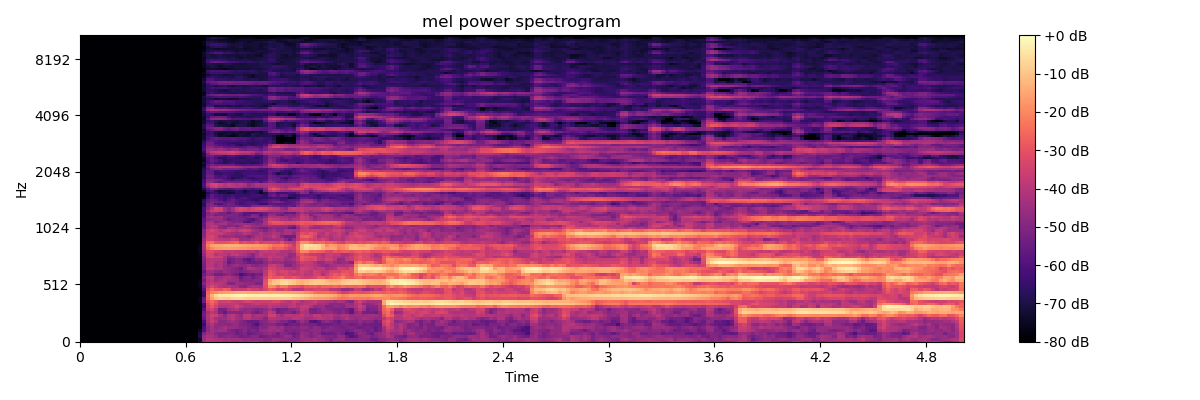

Source data for this figure (header and first rows):
-8.000000000000000000e+01, -8.000000000000000000e+01, -8.000000000000000000e+01, -8.000000000000000000e+01, -8.000000000000000000e+01, -8.000000000000000000e+01, -8.000000000000000000e+01, -8.000000000000000000e+01, -8.000000000000000000e+01, -8.000000000000000000e+01, -8.000000000000000000e+01, -8.000000000000000000e+01, -8.000000000000000000e+01, -8.000000000000000000e+01, -8.000000000000000000e+01, -8.000000000000000000e+01, -8.000000000000000000e+01, -8.000000000000000000e+01, -8.000000000000000000e+01, -8.000000000000000000e+01, -8.000000000000000000e+01, -7.696686553955078125e+01, -8.000000000000000000e+01, -8.000000000000000000e+01
-8.000000000000000000e+01, -8.000000000000000000e+01, -8.000000000000000000e+01, -8.000000000000000000e+01, -8.000000000000000000e+01, -8.000000000000000000e+01, -8.000000000000000000e+01, -8.000000000000000000e+01, -8.000000000000000000e+01, -8.000000000000000000e+01, -8.000000000000000000e+01, -8.000000000000000000e+01, -8.000000000000000000e+01, -8.000000000000000000e+01, -8.000000000000000000e+01, -8.000000000000000000e+01, -8.000000000000000000e+01, -8.000000000000000000e+01, -8.000000000000000000e+01, -8.000000000000000000e+01, -8.000000000000000000e+01, -7.864508819580078125e+01, -8.000000000000000000e+01, -8.000000000000000000e+01
-8.000000000000000000e+01, -8.000000000000000000e+01, -8.000000000000000000e+01, -8.000000000000000000e+01, -8.000000000000000000e+01, -8.000000000000000000e+01, -8.000000000000000000e+01, -8.000000000000000000e+01, -8.000000000000000000e+01, -8.000000000000000000e+01, -8.000000000000000000e+01, -8.000000000000000000e+01, -8.000000000000000000e+01, -8.000000000000000000e+01, -8.000000000000000000e+01, -8.000000000000000000e+01, -8.000000000000000000e+01, -8.000000000000000000e+01, -8.000000000000000000e+01, -8.000000000000000000e+01, -8.000000000000000000e+01, -8.000000000000000000e+01, -8.000000000000000000e+01, -8.000000000000000000e+01
-8.000000000000000000e+01, -8.000000000000000000e+01, -8.000000000000000000e+01, -8.000000000000000000e+01, -8.000000000000000000e+01, -8.000000000000000000e+01, -8.000000000000000000e+01, -8.000000000000000000e+01, -8.000000000000000000e+01, -8.000000000000000000e+01, -8.000000000000000000e+01, -8.000000000000000000e+01, -8.000000000000000000e+01, -8.000000000000000000e+01, -8.000000000000000000e+01, -8.000000000000000000e+01, -8.000000000000000000e+01, -8.000000000000000000e+01, -8.000000000000000000e+01, -8.000000000000000000e+01, -8.000000000000000000e+01, -8.000000000000000000e+01, -8.000000000000000000e+01, -8.000000000000000000e+01
-8.000000000000000000e+01, -8.000000000000000000e+01, -8.000000000000000000e+01, -8.000000000000000000e+01, -8.000000000000000000e+01, -8.000000000000000000e+01, -8.000000000000000000e+01, -8.000000000000000000e+01, -8.000000000000000000e+01, -8.000000000000000000e+01, -8.000000000000000000e+01, -8.000000000000000000e+01, -8.000000000000000000e+01, -8.000000000000000000e+01, -8.000000000000000000e+01, -8.000000000000000000e+01, -8.000000000000000000e+01, -8.000000000000000000e+01, -8.000000000000000000e+01, -8.000000000000000000e+01, -8.000000000000000000e+01, -8.000000000000000000e+01, -8.000000000000000000e+01, -8.000000000000000000e+01
-8.000000000000000000e+01, -8.000000000000000000e+01, -8.000000000000000000e+01, -8.000000000000000000e+01, -8.000000000000000000e+01, -8.000000000000000000e+01, -8.000000000000000000e+01, -8.000000000000000000e+01, -8.000000000000000000e+01, -8.000000000000000000e+01, -8.000000000000000000e+01, -8.000000000000000000e+01, -8.000000000000000000e+01, -8.000000000000000000e+01, -8.000000000000000000e+01, -8.000000000000000000e+01, -8.000000000000000000e+01, -8.000000000000000000e+01, -8.000000000000000000e+01, -8.000000000000000000e+01, -8.000000000000000000e+01, -8.000000000000000000e+01, -8.000000000000000000e+01, -8.000000000000000000e+01
-8.000000000000000000e+01, -8.000000000000000000e+01, -8.000000000000000000e+01, -8.000000000000000000e+01, -8.000000000000000000e+01, -8.000000000000000000e+01, -8.000000000000000000e+01, -8.000000000000000000e+01, -8.000000000000000000e+01, -8.000000000000000000e+01, -8.000000000000000000e+01, -8.000000000000000000e+01, -8.000000000000000000e+01, -8.000000000000000000e+01, -8.000000000000000000e+01, -8.000000000000000000e+01, -8.000000000000000000e+01, -8.000000000000000000e+01, -8.000000000000000000e+01, -8.000000000000000000e+01, -8.000000000000000000e+01, -8.000000000000000000e+01, -8.000000000000000000e+01, -8.000000000000000000e+01
-8.000000000000000000e+01, -8.000000000000000000e+01, -8.000000000000000000e+01, -8.000000000000000000e+01, -8.000000000000000000e+01, -8.000000000000000000e+01, -8.000000000000000000e+01, -8.000000000000000000e+01, -8.000000000000000000e+01, -8.000000000000000000e+01, -8.000000000000000000e+01, -8.000000000000000000e+01, -8.000000000000000000e+01, -8.000000000000000000e+01, -8.000000000000000000e+01, -8.000000000000000000e+01, -8.000000000000000000e+01, -8.000000000000000000e+01, -8.000000000000000000e+01, -8.000000000000000000e+01, -8.000000000000000000e+01, -8.000000000000000000e+01, -8.000000000000000000e+01, -8.000000000000000000e+01
-8.000000000000000000e+01, -8.000000000000000000e+01, -8.000000000000000000e+01, -8.000000000000000000e+01, -8.000000000000000000e+01, -8.000000000000000000e+01, -8.000000000000000000e+01, -8.000000000000000000e+01, -8.000000000000000000e+01, -8.000000000000000000e+01, -8.000000000000000000e+01, -8.000000000000000000e+01, -8.000000000000000000e+01, -8.000000000000000000e+01, -8.000000000000000000e+01, -8.000000000000000000e+01, -8.000000000000000000e+01, -8.000000000000000000e+01, -8.000000000000000000e+01, -8.000000000000000000e+01, -8.000000000000000000e+01, -8.000000000000000000e+01, -8.000000000000000000e+01, -8.000000000000000000e+01
-8.000000000000000000e+01, -8.000000000000000000e+01, -8.000000000000000000e+01, -8.000000000000000000e+01, -8.000000000000000000e+01, -8.000000000000000000e+01, -8.000000000000000000e+01, -8.000000000000000000e+01, -8.000000000000000000e+01, -8.000000000000000000e+01, -8.000000000000000000e+01, -8.000000000000000000e+01, -8.000000000000000000e+01, -8.000000000000000000e+01, -8.000000000000000000e+01, -8.000000000000000000e+01, -8.000000000000000000e+01, -8.000000000000000000e+01, -8.000000000000000000e+01, -8.000000000000000000e+01, -8.000000000000000000e+01, -8.000000000000000000e+01, -8.000000000000000000e+01, -8.000000000000000000e+01
-8.000000000000000000e+01, -8.000000000000000000e+01, -8.000000000000000000e+01, -8.000000000000000000e+01, -8.000000000000000000e+01, -8.000000000000000000e+01, -8.000000000000000000e+01, -8.000000000000000000e+01, -8.000000000000000000e+01, -8.000000000000000000e+01, -8.000000000000000000e+01, -8.000000000000000000e+01, -8.000000000000000000e+01, -8.000000000000000000e+01, -8.000000000000000000e+01, -8.000000000000000000e+01, -8.000000000000000000e+01, -8.000000000000000000e+01, -8.000000000000000000e+01, -8.000000000000000000e+01, -8.000000000000000000e+01, -8.000000000000000000e+01, -8.000000000000000000e+01, -8.000000000000000000e+01
-8.000000000000000000e+01, -8.000000000000000000e+01, -8.000000000000000000e+01, -8.000000000000000000e+01, -8.000000000000000000e+01, -8.000000000000000000e+01, -8.000000000000000000e+01, -8.000000000000000000e+01, -8.000000000000000000e+01, -8.000000000000000000e+01, -8.000000000000000000e+01, -8.000000000000000000e+01, -8.000000000000000000e+01, -8.000000000000000000e+01, -8.000000000000000000e+01, -8.000000000000000000e+01, -8.000000000000000000e+01, -8.000000000000000000e+01, -8.000000000000000000e+01, -8.000000000000000000e+01, -8.000000000000000000e+01, -8.000000000000000000e+01, -8.000000000000000000e+01, -8.000000000000000000e+01
-8.000000000000000000e+01, -8.000000000000000000e+01, -8.000000000000000000e+01, -8.000000000000000000e+01, -8.000000000000000000e+01, -8.000000000000000000e+01, -8.000000000000000000e+01, -8.000000000000000000e+01, -8.000000000000000000e+01, -8.000000000000000000e+01, -8.000000000000000000e+01, -8.000000000000000000e+01, -8.000000000000000000e+01, -8.000000000000000000e+01, -8.000000000000000000e+01, -8.000000000000000000e+01, -8.000000000000000000e+01, -8.000000000000000000e+01, -8.000000000000000000e+01, -8.000000000000000000e+01, -8.000000000000000000e+01, -8.000000000000000000e+01, -8.000000000000000000e+01, -8.000000000000000000e+01
-8.000000000000000000e+01, -8.000000000000000000e+01, -8.000000000000000000e+01, -8.000000000000000000e+01, -8.000000000000000000e+01, -8.000000000000000000e+01, -8.000000000000000000e+01, -8.000000000000000000e+01, -8.000000000000000000e+01, -8.000000000000000000e+01, -8.000000000000000000e+01, -8.000000000000000000e+01, -8.000000000000000000e+01, -8.000000000000000000e+01, -8.000000000000000000e+01, -8.000000000000000000e+01, -8.000000000000000000e+01, -8.000000000000000000e+01, -8.000000000000000000e+01, -8.000000000000000000e+01, -8.000000000000000000e+01, -8.000000000000000000e+01, -8.000000000000000000e+01, -8.000000000000000000e+01
-8.000000000000000000e+01, -8.000000000000000000e+01, -8.000000000000000000e+01, -8.000000000000000000e+01, -8.000000000000000000e+01, -8.000000000000000000e+01, -8.000000000000000000e+01, -8.000000000000000000e+01, -8.000000000000000000e+01, -8.000000000000000000e+01, -8.000000000000000000e+01, -8.000000000000000000e+01, -8.000000000000000000e+01, -8.000000000000000000e+01, -8.000000000000000000e+01, -8.000000000000000000e+01, -8.000000000000000000e+01, -8.000000000000000000e+01, -8.000000000000000000e+01, -8.000000000000000000e+01, -8.000000000000000000e+01, -8.000000000000000000e+01, -8.000000000000000000e+01, -8.000000000000000000e+01
-8.000000000000000000e+01, -8.000000000000000000e+01, -8.000000000000000000e+01, -8.000000000000000000e+01, -8.000000000000000000e+01, -8.000000000000000000e+01, -8.000000000000000000e+01, -8.000000000000000000e+01, -8.000000000000000000e+01, -8.000000000000000000e+01, -8.000000000000000000e+01, -8.000000000000000000e+01, -8.000000000000000000e+01, -8.000000000000000000e+01, -8.000000000000000000e+01, -8.000000000000000000e+01, -8.000000000000000000e+01, -8.000000000000000000e+01, -8.000000000000000000e+01, -8.000000000000000000e+01, -8.000000000000000000e+01, -8.000000000000000000e+01, -8.000000000000000000e+01, -8.000000000000000000e+01
-8.000000000000000000e+01, -8.000000000000000000e+01, -8.000000000000000000e+01, -8.000000000000000000e+01, -8.000000000000000000e+01, -8.000000000000000000e+01, -8.000000000000000000e+01, -8.000000000000000000e+01, -8.000000000000000000e+01, -8.000000000000000000e+01, -8.000000000000000000e+01, -8.000000000000000000e+01, -8.000000000000000000e+01, -8.000000000000000000e+01, -8.000000000000000000e+01, -8.000000000000000000e+01, -8.000000000000000000e+01, -8.000000000000000000e+01, -8.000000000000000000e+01, -8.000000000000000000e+01, -8.000000000000000000e+01, -8.000000000000000000e+01, -8.000000000000000000e+01, -8.000000000000000000e+01
-8.000000000000000000e+01, -8.000000000000000000e+01, -8.000000000000000000e+01, -8.000000000000000000e+01, -8.000000000000000000e+01, -8.000000000000000000e+01, -8.000000000000000000e+01, -8.000000000000000000e+01, -8.000000000000000000e+01, -8.000000000000000000e+01, -8.000000000000000000e+01, -8.000000000000000000e+01, -8.000000000000000000e+01, -8.000000000000000000e+01, -8.000000000000000000e+01, -8.000000000000000000e+01, -8.000000000000000000e+01, -8.000000000000000000e+01, -8.000000000000000000e+01, -8.000000000000000000e+01, -8.000000000000000000e+01, -8.000000000000000000e+01, -8.000000000000000000e+01, -8.000000000000000000e+01
-8.000000000000000000e+01, -8.000000000000000000e+01, -8.000000000000000000e+01, -8.000000000000000000e+01, -8.000000000000000000e+01, -8.000000000000000000e+01, -8.000000000000000000e+01, -8.000000000000000000e+01, -8.000000000000000000e+01, -8.000000000000000000e+01, -8.000000000000000000e+01, -8.000000000000000000e+01, -8.000000000000000000e+01, -8.000000000000000000e+01, -8.000000000000000000e+01, -8.000000000000000000e+01, -8.000000000000000000e+01, -8.000000000000000000e+01, -8.000000000000000000e+01, -8.000000000000000000e+01, -8.000000000000000000e+01, -8.000000000000000000e+01, -8.000000000000000000e+01, -8.000000000000000000e+01
-8.000000000000000000e+01, -8.000000000000000000e+01, -8.000000000000000000e+01, -8.000000000000000000e+01, -8.000000000000000000e+01, -8.000000000000000000e+01, -8.000000000000000000e+01, -8.000000000000000000e+01, -8.000000000000000000e+01, -8.000000000000000000e+01, -8.000000000000000000e+01, -8.000000000000000000e+01, -8.000000000000000000e+01, -8.000000000000000000e+01, -8.000000000000000000e+01, -8.000000000000000000e+01, -8.000000000000000000e+01, -8.000000000000000000e+01, -8.000000000000000000e+01, -8.000000000000000000e+01, -8.000000000000000000e+01, -8.000000000000000000e+01, -8.000000000000000000e+01, -8.000000000000000000e+01
-8.000000000000000000e+01, -8.000000000000000000e+01, -8.000000000000000000e+01, -8.000000000000000000e+01, -8.000000000000000000e+01, -8.000000000000000000e+01, -8.000000000000000000e+01, -8.000000000000000000e+01, -8.000000000000000000e+01, -8.000000000000000000e+01, -8.000000000000000000e+01, -8.000000000000000000e+01, -8.000000000000000000e+01, -8.000000000000000000e+01, -8.000000000000000000e+01, -8.000000000000000000e+01, -8.000000000000000000e+01, -8.000000000000000000e+01, -8.000000000000000000e+01, -8.000000000000000000e+01, -8.000000000000000000e+01, -8.000000000000000000e+01, -8.000000000000000000e+01, -8.000000000000000000e+01
-8.000000000000000000e+01, -8.000000000000000000e+01, -8.000000000000000000e+01, -8.000000000000000000e+01, -8.000000000000000000e+01, -8.000000000000000000e+01, -8.000000000000000000e+01, -8.000000000000000000e+01, -8.000000000000000000e+01, -8.000000000000000000e+01, -8.000000000000000000e+01, -8.000000000000000000e+01, -8.000000000000000000e+01, -8.000000000000000000e+01, -8.000000000000000000e+01, -8.000000000000000000e+01, -8.000000000000000000e+01, -8.000000000000000000e+01, -8.000000000000000000e+01, -8.000000000000000000e+01, -8.000000000000000000e+01, -8.000000000000000000e+01, -8.000000000000000000e+01, -8.000000000000000000e+01
-8.000000000000000000e+01, -8.000000000000000000e+01, -8.000000000000000000e+01, -8.000000000000000000e+01, -8.000000000000000000e+01, -8.000000000000000000e+01, -8.000000000000000000e+01, -8.000000000000000000e+01, -8.000000000000000000e+01, -8.000000000000000000e+01, -8.000000000000000000e+01, -8.000000000000000000e+01, -8.000000000000000000e+01, -8.000000000000000000e+01, -8.000000000000000000e+01, -8.000000000000000000e+01, -8.000000000000000000e+01, -8.000000000000000000e+01, -8.000000000000000000e+01, -8.000000000000000000e+01, -8.000000000000000000e+01, -8.000000000000000000e+01, -8.000000000000000000e+01, -8.000000000000000000e+01
-8.000000000000000000e+01, -8.000000000000000000e+01, -8.000000000000000000e+01, -8.000000000000000000e+01, -8.000000000000000000e+01, -8.000000000000000000e+01, -8.000000000000000000e+01, -8.000000000000000000e+01, -8.000000000000000000e+01, -8.000000000000000000e+01, -8.000000000000000000e+01, -8.000000000000000000e+01, -8.000000000000000000e+01, -8.000000000000000000e+01, -8.000000000000000000e+01, -8.000000000000000000e+01, -8.000000000000000000e+01, -8.000000000000000000e+01, -8.000000000000000000e+01, -8.000000000000000000e+01, -8.000000000000000000e+01, -8.000000000000000000e+01, -8.000000000000000000e+01, -8.000000000000000000e+01
-8.000000000000000000e+01, -8.000000000000000000e+01, -8.000000000000000000e+01, -8.000000000000000000e+01, -8.000000000000000000e+01, -8.000000000000000000e+01, -8.000000000000000000e+01, -8.000000000000000000e+01, -8.000000000000000000e+01, -8.000000000000000000e+01, -8.000000000000000000e+01, -8.000000000000000000e+01, -8.000000000000000000e+01, -8.000000000000000000e+01, -8.000000000000000000e+01, -8.000000000000000000e+01, -8.000000000000000000e+01, -8.000000000000000000e+01, -8.000000000000000000e+01, -8.000000000000000000e+01, -8.000000000000000000e+01, -8.000000000000000000e+01, -8.000000000000000000e+01, -8.000000000000000000e+01
-8.000000000000000000e+01, -8.000000000000000000e+01, -8.000000000000000000e+01, -8.000000000000000000e+01, -8.000000000000000000e+01, -8.000000000000000000e+01, -8.000000000000000000e+01, -8.000000000000000000e+01, -8.000000000000000000e+01, -8.000000000000000000e+01, -8.000000000000000000e+01, -8.000000000000000000e+01, -8.000000000000000000e+01, -8.000000000000000000e+01, -8.000000000000000000e+01, -8.000000000000000000e+01, -8.000000000000000000e+01, -8.000000000000000000e+01, -8.000000000000000000e+01, -8.000000000000000000e+01, -8.000000000000000000e+01, -8.000000000000000000e+01, -8.000000000000000000e+01, -8.000000000000000000e+01
-8.000000000000000000e+01, -8.000000000000000000e+01, -8.000000000000000000e+01, -8.000000000000000000e+01, -8.000000000000000000e+01, -8.000000000000000000e+01, -8.000000000000000000e+01, -8.000000000000000000e+01, -8.000000000000000000e+01, -8.000000000000000000e+01, -8.000000000000000000e+01, -8.000000000000000000e+01, -8.000000000000000000e+01, -8.000000000000000000e+01, -8.000000000000000000e+01, -8.000000000000000000e+01, -8.000000000000000000e+01, -8.000000000000000000e+01, -8.000000000000000000e+01, -8.000000000000000000e+01, -8.000000000000000000e+01, -8.000000000000000000e+01, -8.000000000000000000e+01, -8.000000000000000000e+01
-8.000000000000000000e+01, -8.000000000000000000e+01, -8.000000000000000000e+01, -8.000000000000000000e+01, -8.000000000000000000e+01, -8.000000000000000000e+01, -8.000000000000000000e+01, -8.000000000000000000e+01, -8.000000000000000000e+01, -8.000000000000000000e+01, -8.000000000000000000e+01, -8.000000000000000000e+01, -8.000000000000000000e+01, -8.000000000000000000e+01, -8.000000000000000000e+01, -8.000000000000000000e+01, -8.000000000000000000e+01, -8.000000000000000000e+01, -8.000000000000000000e+01, -8.000000000000000000e+01, -8.000000000000000000e+01, -8.000000000000000000e+01, -8.000000000000000000e+01, -8.000000000000000000e+01
-8.000000000000000000e+01, -8.000000000000000000e+01, -8.000000000000000000e+01, -8.000000000000000000e+01, -8.000000000000000000e+01, -8.000000000000000000e+01, -8.000000000000000000e+01, -8.000000000000000000e+01, -8.000000000000000000e+01, -8.000000000000000000e+01, -8.000000000000000000e+01, -8.000000000000000000e+01, -8.000000000000000000e+01, -8.000000000000000000e+01, -8.000000000000000000e+01, -8.000000000000000000e+01, -8.000000000000000000e+01, -8.000000000000000000e+01, -8.000000000000000000e+01, -8.000000000000000000e+01, -8.000000000000000000e+01, -8.000000000000000000e+01, -8.000000000000000000e+01, -8.000000000000000000e+01
-8.000000000000000000e+01, -8.000000000000000000e+01, -8.000000000000000000e+01, -8.000000000000000000e+01, -8.000000000000000000e+01, -8.000000000000000000e+01, -8.000000000000000000e+01, -8.000000000000000000e+01, -8.000000000000000000e+01, -8.000000000000000000e+01, -8.000000000000000000e+01, -8.000000000000000000e+01, -8.000000000000000000e+01, -8.000000000000000000e+01, -8.000000000000000000e+01, -8.000000000000000000e+01, -8.000000000000000000e+01, -8.000000000000000000e+01, -8.000000000000000000e+01, -8.000000000000000000e+01, -8.000000000000000000e+01, -8.000000000000000000e+01, -8.000000000000000000e+01, -8.000000000000000000e+01
-8.000000000000000000e+01, -8.000000000000000000e+01, -8.000000000000000000e+01, -8.000000000000000000e+01, -8.000000000000000000e+01, -8.000000000000000000e+01, -8.000000000000000000e+01, -8.000000000000000000e+01, -8.000000000000000000e+01, -8.000000000000000000e+01, -8.000000000000000000e+01, -8.000000000000000000e+01, -8.000000000000000000e+01, -8.000000000000000000e+01, -8.000000000000000000e+01, -8.000000000000000000e+01, -8.000000000000000000e+01, -8.000000000000000000e+01, -8.000000000000000000e+01, -8.000000000000000000e+01, -8.000000000000000000e+01, -8.000000000000000000e+01, -8.000000000000000000e+01, -8.000000000000000000e+01
-8.000000000000000000e+01, -8.000000000000000000e+01, -8.000000000000000000e+01, -8.000000000000000000e+01, -8.000000000000000000e+01, -8.000000000000000000e+01, -8.000000000000000000e+01, -8.000000000000000000e+01, -8.000000000000000000e+01, -8.000000000000000000e+01, -8.000000000000000000e+01, -8.000000000000000000e+01, -8.000000000000000000e+01, -8.000000000000000000e+01, -8.000000000000000000e+01, -8.000000000000000000e+01, -8.000000000000000000e+01, -8.000000000000000000e+01, -8.000000000000000000e+01, -8.000000000000000000e+01, -8.000000000000000000e+01, -8.000000000000000000e+01, -8.000000000000000000e+01, -8.000000000000000000e+01
-8.000000000000000000e+01, -8.000000000000000000e+01, -8.000000000000000000e+01, -8.000000000000000000e+01, -8.000000000000000000e+01, -8.000000000000000000e+01, -8.000000000000000000e+01, -8.000000000000000000e+01, -8.000000000000000000e+01, -8.000000000000000000e+01, -8.000000000000000000e+01, -8.000000000000000000e+01, -8.000000000000000000e+01, -8.000000000000000000e+01, -8.000000000000000000e+01, -8.000000000000000000e+01, -8.000000000000000000e+01, -8.000000000000000000e+01, -8.000000000000000000e+01, -8.000000000000000000e+01, -8.000000000000000000e+01, -8.000000000000000000e+01, -8.000000000000000000e+01, -8.000000000000000000e+01
-8.000000000000000000e+01, -8.000000000000000000e+01, -8.000000000000000000e+01, -8.000000000000000000e+01, -8.000000000000000000e+01, -8.000000000000000000e+01, -8.000000000000000000e+01, -8.000000000000000000e+01, -8.000000000000000000e+01, -8.000000000000000000e+01, -8.000000000000000000e+01, -8.000000000000000000e+01, -8.000000000000000000e+01, -8.000000000000000000e+01, -8.000000000000000000e+01, -8.000000000000000000e+01, -8.000000000000000000e+01, -8.000000000000000000e+01, -8.000000000000000000e+01, -8.000000000000000000e+01, -8.000000000000000000e+01, -8.000000000000000000e+01, -8.000000000000000000e+01, -8.000000000000000000e+01
-8.000000000000000000e+01, -8.000000000000000000e+01, -8.000000000000000000e+01, -8.000000000000000000e+01, -8.000000000000000000e+01, -8.000000000000000000e+01, -8.000000000000000000e+01, -8.000000000000000000e+01, -8.000000000000000000e+01, -8.000000000000000000e+01, -8.000000000000000000e+01, -8.000000000000000000e+01, -8.000000000000000000e+01, -8.000000000000000000e+01, -8.000000000000000000e+01, -8.000000000000000000e+01, -8.000000000000000000e+01, -8.000000000000000000e+01, -8.000000000000000000e+01, -8.000000000000000000e+01, -8.000000000000000000e+01, -8.000000000000000000e+01, -8.000000000000000000e+01, -8.000000000000000000e+01
-8.000000000000000000e+01, -8.000000000000000000e+01, -8.000000000000000000e+01, -8.000000000000000000e+01, -8.000000000000000000e+01, -8.000000000000000000e+01, -8.000000000000000000e+01, -8.000000000000000000e+01, -8.000000000000000000e+01, -8.000000000000000000e+01, -8.000000000000000000e+01, -8.000000000000000000e+01, -8.000000000000000000e+01, -8.000000000000000000e+01, -8.000000000000000000e+01, -8.000000000000000000e+01, -8.000000000000000000e+01, -8.000000000000000000e+01, -8.000000000000000000e+01, -8.000000000000000000e+01, -8.000000000000000000e+01, -8.000000000000000000e+01, -8.000000000000000000e+01, -8.000000000000000000e+01
-8.000000000000000000e+01, -8.000000000000000000e+01, -8.000000000000000000e+01, -8.000000000000000000e+01, -8.000000000000000000e+01, -8.000000000000000000e+01, -8.000000000000000000e+01, -8.000000000000000000e+01, -8.000000000000000000e+01, -8.000000000000000000e+01, -8.000000000000000000e+01, -8.000000000000000000e+01, -8.000000000000000000e+01, -8.000000000000000000e+01, -8.000000000000000000e+01, -8.000000000000000000e+01, -8.000000000000000000e+01, -8.000000000000000000e+01, -8.000000000000000000e+01, -8.000000000000000000e+01, -8.000000000000000000e+01, -8.000000000000000000e+01, -8.000000000000000000e+01, -8.000000000000000000e+01
-8.000000000000000000e+01, -8.000000000000000000e+01, -8.000000000000000000e+01, -8.000000000000000000e+01, -8.000000000000000000e+01, -8.000000000000000000e+01, -8.000000000000000000e+01, -8.000000000000000000e+01, -8.000000000000000000e+01, -8.000000000000000000e+01, -8.000000000000000000e+01, -8.000000000000000000e+01, -8.000000000000000000e+01, -8.000000000000000000e+01, -8.000000000000000000e+01, -8.000000000000000000e+01, -8.000000000000000000e+01, -8.000000000000000000e+01, -8.000000000000000000e+01, -8.000000000000000000e+01, -8.000000000000000000e+01, -8.000000000000000000e+01, -8.000000000000000000e+01, -8.000000000000000000e+01
-8.000000000000000000e+01, -8.000000000000000000e+01, -8.000000000000000000e+01, -8.000000000000000000e+01, -8.000000000000000000e+01, -8.000000000000000000e+01, -8.000000000000000000e+01, -8.000000000000000000e+01, -8.000000000000000000e+01, -8.000000000000000000e+01, -8.000000000000000000e+01, -8.000000000000000000e+01, -8.000000000000000000e+01, -8.000000000000000000e+01, -8.000000000000000000e+01, -8.000000000000000000e+01, -8.000000000000000000e+01, -8.000000000000000000e+01, -8.000000000000000000e+01, -8.000000000000000000e+01, -8.000000000000000000e+01, -8.000000000000000000e+01, -8.000000000000000000e+01, -8.000000000000000000e+01
-8.000000000000000000e+01, -8.000000000000000000e+01, -8.000000000000000000e+01, -8.000000000000000000e+01, -8.000000000000000000e+01, -8.000000000000000000e+01, -8.000000000000000000e+01, -8.000000000000000000e+01, -8.000000000000000000e+01, -8.000000000000000000e+01, -8.000000000000000000e+01, -8.000000000000000000e+01, -8.000000000000000000e+01, -8.000000000000000000e+01, -8.000000000000000000e+01, -8.000000000000000000e+01, -8.000000000000000000e+01, -8.000000000000000000e+01, -8.000000000000000000e+01, -8.000000000000000000e+01, -8.000000000000000000e+01, -8.000000000000000000e+01, -8.000000000000000000e+01, -8.000000000000000000e+01
-8.000000000000000000e+01, -8.000000000000000000e+01, -8.000000000000000000e+01, -8.000000000000000000e+01, -8.000000000000000000e+01, -8.000000000000000000e+01, -8.000000000000000000e+01, -8.000000000000000000e+01, -8.000000000000000000e+01, -8.000000000000000000e+01, -8.000000000000000000e+01, -8.000000000000000000e+01, -8.000000000000000000e+01, -8.000000000000000000e+01, -8.000000000000000000e+01, -8.000000000000000000e+01, -8.000000000000000000e+01, -8.000000000000000000e+01, -8.000000000000000000e+01, -8.000000000000000000e+01, -8.000000000000000000e+01, -8.000000000000000000e+01, -8.000000000000000000e+01, -8.000000000000000000e+01
-8.000000000000000000e+01, -8.000000000000000000e+01, -8.000000000000000000e+01, -8.000000000000000000e+01, -8.000000000000000000e+01, -8.000000000000000000e+01, -8.000000000000000000e+01, -8.000000000000000000e+01, -8.000000000000000000e+01, -8.000000000000000000e+01, -8.000000000000000000e+01, -8.000000000000000000e+01, -8.000000000000000000e+01, -8.000000000000000000e+01, -8.000000000000000000e+01, -8.000000000000000000e+01, -8.000000000000000000e+01, -8.000000000000000000e+01, -8.000000000000000000e+01, -8.000000000000000000e+01, -8.000000000000000000e+01, -8.000000000000000000e+01, -8.000000000000000000e+01, -8.000000000000000000e+01
-8.000000000000000000e+01, -8.000000000000000000e+01, -8.000000000000000000e+01, -8.000000000000000000e+01, -8.000000000000000000e+01, -8.000000000000000000e+01, -8.000000000000000000e+01, -8.000000000000000000e+01, -8.000000000000000000e+01, -8.000000000000000000e+01, -8.000000000000000000e+01, -8.000000000000000000e+01, -8.000000000000000000e+01, -8.000000000000000000e+01, -8.000000000000000000e+01, -8.000000000000000000e+01, -8.000000000000000000e+01, -8.000000000000000000e+01, -8.000000000000000000e+01, -8.000000000000000000e+01, -8.000000000000000000e+01, -8.000000000000000000e+01, -8.000000000000000000e+01, -8.000000000000000000e+01
-8.000000000000000000e+01, -8.000000000000000000e+01, -8.000000000000000000e+01, -8.000000000000000000e+01, -8.000000000000000000e+01, -8.000000000000000000e+01, -8.000000000000000000e+01, -8.000000000000000000e+01, -8.000000000000000000e+01, -8.000000000000000000e+01, -8.000000000000000000e+01, -8.000000000000000000e+01, -8.000000000000000000e+01, -8.000000000000000000e+01, -8.000000000000000000e+01, -8.000000000000000000e+01, -8.000000000000000000e+01, -8.000000000000000000e+01, -8.000000000000000000e+01, -8.000000000000000000e+01, -8.000000000000000000e+01, -8.000000000000000000e+01, -8.000000000000000000e+01, -8.000000000000000000e+01
-8.000000000000000000e+01, -8.000000000000000000e+01, -8.000000000000000000e+01, -8.000000000000000000e+01, -8.000000000000000000e+01, -8.000000000000000000e+01, -8.000000000000000000e+01, -8.000000000000000000e+01, -8.000000000000000000e+01, -8.000000000000000000e+01, -8.000000000000000000e+01, -8.000000000000000000e+01, -8.000000000000000000e+01, -8.000000000000000000e+01, -8.000000000000000000e+01, -8.000000000000000000e+01, -8.000000000000000000e+01, -8.000000000000000000e+01, -8.000000000000000000e+01, -8.000000000000000000e+01, -8.000000000000000000e+01, -8.000000000000000000e+01, -8.000000000000000000e+01, -8.000000000000000000e+01
-8.000000000000000000e+01, -8.000000000000000000e+01, -8.000000000000000000e+01, -8.000000000000000000e+01, -8.000000000000000000e+01, -8.000000000000000000e+01, -8.000000000000000000e+01, -8.000000000000000000e+01, -8.000000000000000000e+01, -8.000000000000000000e+01, -8.000000000000000000e+01, -8.000000000000000000e+01, -8.000000000000000000e+01, -8.000000000000000000e+01, -8.000000000000000000e+01, -8.000000000000000000e+01, -8.000000000000000000e+01, -8.000000000000000000e+01, -8.000000000000000000e+01, -8.000000000000000000e+01, -8.000000000000000000e+01, -8.000000000000000000e+01, -8.000000000000000000e+01, -8.000000000000000000e+01
-8.000000000000000000e+01, -8.000000000000000000e+01, -8.000000000000000000e+01, -8.000000000000000000e+01, -8.000000000000000000e+01, -8.000000000000000000e+01, -8.000000000000000000e+01, -8.000000000000000000e+01, -8.000000000000000000e+01, -8.000000000000000000e+01, -8.000000000000000000e+01, -8.000000000000000000e+01, -8.000000000000000000e+01, -8.000000000000000000e+01, -8.000000000000000000e+01, -8.000000000000000000e+01, -8.000000000000000000e+01, -8.000000000000000000e+01, -8.000000000000000000e+01, -8.000000000000000000e+01, -8.000000000000000000e+01, -8.000000000000000000e+01, -8.000000000000000000e+01, -8.000000000000000000e+01
-8.000000000000000000e+01, -8.000000000000000000e+01, -8.000000000000000000e+01, -8.000000000000000000e+01, -8.000000000000000000e+01, -8.000000000000000000e+01, -8.000000000000000000e+01, -8.000000000000000000e+01, -8.000000000000000000e+01, -8.000000000000000000e+01, -8.000000000000000000e+01, -8.000000000000000000e+01, -8.000000000000000000e+01, -8.000000000000000000e+01, -8.000000000000000000e+01, -8.000000000000000000e+01, -8.000000000000000000e+01, -8.000000000000000000e+01, -8.000000000000000000e+01, -8.000000000000000000e+01, -8.000000000000000000e+01, -8.000000000000000000e+01, -8.000000000000000000e+01, -8.000000000000000000e+01
-8.000000000000000000e+01, -8.000000000000000000e+01, -8.000000000000000000e+01, -8.000000000000000000e+01, -8.000000000000000000e+01, -8.000000000000000000e+01, -8.000000000000000000e+01, -8.000000000000000000e+01, -8.000000000000000000e+01, -8.000000000000000000e+01, -8.000000000000000000e+01, -8.000000000000000000e+01, -8.000000000000000000e+01, -8.000000000000000000e+01, -8.000000000000000000e+01, -8.000000000000000000e+01, -8.000000000000000000e+01, -8.000000000000000000e+01, -8.000000000000000000e+01, -8.000000000000000000e+01, -8.000000000000000000e+01, -8.000000000000000000e+01, -8.000000000000000000e+01, -8.000000000000000000e+01
-8.000000000000000000e+01, -8.000000000000000000e+01, -8.000000000000000000e+01, -8.000000000000000000e+01, -8.000000000000000000e+01, -8.000000000000000000e+01, -8.000000000000000000e+01, -8.000000000000000000e+01, -8.000000000000000000e+01, -8.000000000000000000e+01, -8.000000000000000000e+01, -8.000000000000000000e+01, -8.000000000000000000e+01, -8.000000000000000000e+01, -8.000000000000000000e+01, -8.000000000000000000e+01, -8.000000000000000000e+01, -8.000000000000000000e+01, -8.000000000000000000e+01, -8.000000000000000000e+01, -8.000000000000000000e+01, -8.000000000000000000e+01, -8.000000000000000000e+01, -8.000000000000000000e+01
-8.000000000000000000e+01, -8.000000000000000000e+01, -8.000000000000000000e+01, -8.000000000000000000e+01, -8.000000000000000000e+01, -8.000000000000000000e+01, -8.000000000000000000e+01, -8.000000000000000000e+01, -8.000000000000000000e+01, -8.000000000000000000e+01, -8.000000000000000000e+01, -8.000000000000000000e+01, -8.000000000000000000e+01, -8.000000000000000000e+01, -8.000000000000000000e+01, -8.000000000000000000e+01, -8.000000000000000000e+01, -8.000000000000000000e+01, -8.000000000000000000e+01, -8.000000000000000000e+01, -8.000000000000000000e+01, -8.000000000000000000e+01, -8.000000000000000000e+01, -8.000000000000000000e+01
-8.000000000000000000e+01, -8.000000000000000000e+01, -8.000000000000000000e+01, -8.000000000000000000e+01, -8.000000000000000000e+01, -8.000000000000000000e+01, -8.000000000000000000e+01, -8.000000000000000000e+01, -8.000000000000000000e+01, -8.000000000000000000e+01, -8.000000000000000000e+01, -8.000000000000000000e+01, -8.000000000000000000e+01, -8.000000000000000000e+01, -8.000000000000000000e+01, -8.000000000000000000e+01, -8.000000000000000000e+01, -8.000000000000000000e+01, -8.000000000000000000e+01, -8.000000000000000000e+01, -8.000000000000000000e+01, -8.000000000000000000e+01, -8.000000000000000000e+01, -8.000000000000000000e+01
-8.000000000000000000e+01, -8.000000000000000000e+01, -8.000000000000000000e+01, -8.000000000000000000e+01, -8.000000000000000000e+01, -8.000000000000000000e+01, -8.000000000000000000e+01, -8.000000000000000000e+01, -8.000000000000000000e+01, -8.000000000000000000e+01, -8.000000000000000000e+01, -8.000000000000000000e+01, -8.000000000000000000e+01, -8.000000000000000000e+01, -8.000000000000000000e+01, -8.000000000000000000e+01, -8.000000000000000000e+01, -8.000000000000000000e+01, -8.000000000000000000e+01, -8.000000000000000000e+01, -8.000000000000000000e+01, -8.000000000000000000e+01, -8.000000000000000000e+01, -8.000000000000000000e+01
-8.000000000000000000e+01, -8.000000000000000000e+01, -8.000000000000000000e+01, -8.000000000000000000e+01, -8.000000000000000000e+01, -8.000000000000000000e+01, -8.000000000000000000e+01, -8.000000000000000000e+01, -8.000000000000000000e+01, -8.000000000000000000e+01, -8.000000000000000000e+01, -8.000000000000000000e+01, -8.000000000000000000e+01, -8.000000000000000000e+01, -8.000000000000000000e+01, -8.000000000000000000e+01, -8.000000000000000000e+01, -8.000000000000000000e+01, -8.000000000000000000e+01, -8.000000000000000000e+01, -8.000000000000000000e+01, -8.000000000000000000e+01, -8.000000000000000000e+01, -8.000000000000000000e+01
-8.000000000000000000e+01, -8.000000000000000000e+01, -8.000000000000000000e+01, -8.000000000000000000e+01, -8.000000000000000000e+01, -8.000000000000000000e+01, -8.000000000000000000e+01, -8.000000000000000000e+01, -8.000000000000000000e+01, -8.000000000000000000e+01, -8.000000000000000000e+01, -8.000000000000000000e+01, -8.000000000000000000e+01, -8.000000000000000000e+01, -8.000000000000000000e+01, -8.000000000000000000e+01, -8.000000000000000000e+01, -8.000000000000000000e+01, -8.000000000000000000e+01, -8.000000000000000000e+01, -8.000000000000000000e+01, -8.000000000000000000e+01, -8.000000000000000000e+01, -8.000000000000000000e+01
-8.000000000000000000e+01, -8.000000000000000000e+01, -8.000000000000000000e+01, -8.000000000000000000e+01, -8.000000000000000000e+01, -8.000000000000000000e+01, -8.000000000000000000e+01, -8.000000000000000000e+01, -8.000000000000000000e+01, -8.000000000000000000e+01, -8.000000000000000000e+01, -8.000000000000000000e+01, -8.000000000000000000e+01, -8.000000000000000000e+01, -8.000000000000000000e+01, -8.000000000000000000e+01, -8.000000000000000000e+01, -8.000000000000000000e+01, -8.000000000000000000e+01, -8.000000000000000000e+01, -8.000000000000000000e+01, -8.000000000000000000e+01, -8.000000000000000000e+01, -8.000000000000000000e+01
-8.000000000000000000e+01, -8.000000000000000000e+01, -8.000000000000000000e+01, -8.000000000000000000e+01, -8.000000000000000000e+01, -8.000000000000000000e+01, -8.000000000000000000e+01, -8.000000000000000000e+01, -8.000000000000000000e+01, -8.000000000000000000e+01, -8.000000000000000000e+01, -8.000000000000000000e+01, -8.000000000000000000e+01, -8.000000000000000000e+01, -8.000000000000000000e+01, -8.000000000000000000e+01, -8.000000000000000000e+01, -8.000000000000000000e+01, -8.000000000000000000e+01, -8.000000000000000000e+01, -8.000000000000000000e+01, -8.000000000000000000e+01, -8.000000000000000000e+01, -8.000000000000000000e+01
-8.000000000000000000e+01, -8.000000000000000000e+01, -8.000000000000000000e+01, -8.000000000000000000e+01, -8.000000000000000000e+01, -8.000000000000000000e+01, -8.000000000000000000e+01, -8.000000000000000000e+01, -8.000000000000000000e+01, -8.000000000000000000e+01, -8.000000000000000000e+01, -8.000000000000000000e+01, -8.000000000000000000e+01, -8.000000000000000000e+01, -8.000000000000000000e+01, -8.000000000000000000e+01, -8.000000000000000000e+01, -8.000000000000000000e+01, -8.000000000000000000e+01, -8.000000000000000000e+01, -8.000000000000000000e+01, -8.000000000000000000e+01, -8.000000000000000000e+01, -8.000000000000000000e+01
-8.000000000000000000e+01, -8.000000000000000000e+01, -8.000000000000000000e+01, -8.000000000000000000e+01, -8.000000000000000000e+01, -8.000000000000000000e+01, -8.000000000000000000e+01, -8.000000000000000000e+01, -8.000000000000000000e+01, -8.000000000000000000e+01, -8.000000000000000000e+01, -8.000000000000000000e+01, -8.000000000000000000e+01, -8.000000000000000000e+01, -8.000000000000000000e+01, -8.000000000000000000e+01, -8.000000000000000000e+01, -8.000000000000000000e+01, -8.000000000000000000e+01, -8.000000000000000000e+01, -8.000000000000000000e+01, -8.000000000000000000e+01, -8.000000000000000000e+01, -8.000000000000000000e+01
-8.000000000000000000e+01, -8.000000000000000000e+01, -8.000000000000000000e+01, -8.000000000000000000e+01, -8.000000000000000000e+01, -8.000000000000000000e+01, -8.000000000000000000e+01, -8.000000000000000000e+01, -8.000000000000000000e+01, -8.000000000000000000e+01, -8.000000000000000000e+01, -8.000000000000000000e+01, -8.000000000000000000e+01, -8.000000000000000000e+01, -8.000000000000000000e+01, -8.000000000000000000e+01, -8.000000000000000000e+01, -8.000000000000000000e+01, -8.000000000000000000e+01, -8.000000000000000000e+01, -8.000000000000000000e+01, -8.000000000000000000e+01, -8.000000000000000000e+01, -8.000000000000000000e+01
-8.000000000000000000e+01, -8.000000000000000000e+01, -8.000000000000000000e+01, -8.000000000000000000e+01, -8.000000000000000000e+01, -8.000000000000000000e+01, -8.000000000000000000e+01, -8.000000000000000000e+01, -8.000000000000000000e+01, -8.000000000000000000e+01, -8.000000000000000000e+01, -8.000000000000000000e+01, -8.000000000000000000e+01, -8.000000000000000000e+01, -8.000000000000000000e+01, -8.000000000000000000e+01, -8.000000000000000000e+01, -8.000000000000000000e+01, -8.000000000000000000e+01, -8.000000000000000000e+01, -8.000000000000000000e+01, -8.000000000000000000e+01, -8.000000000000000000e+01, -8.000000000000000000e+01
... 67 more rows
